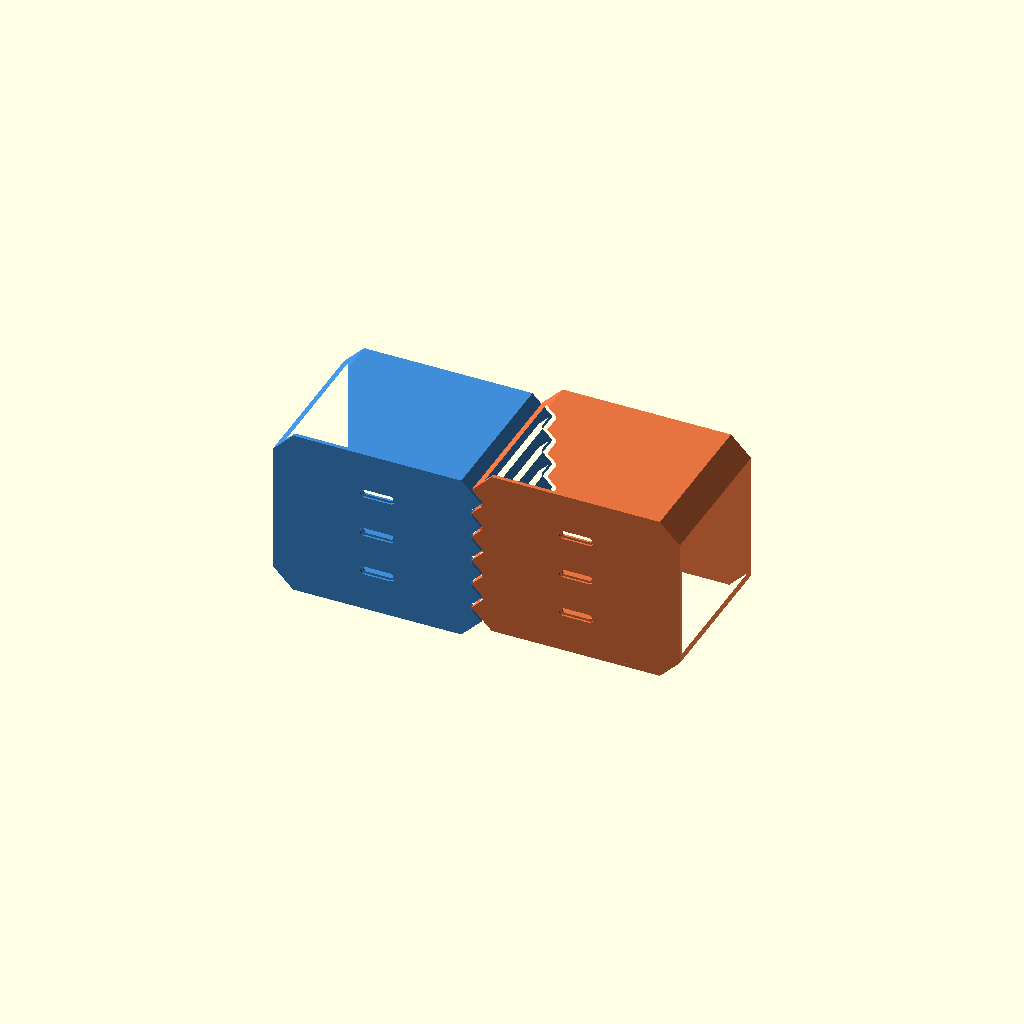
Cell 1: rendered with the file's own defaults.
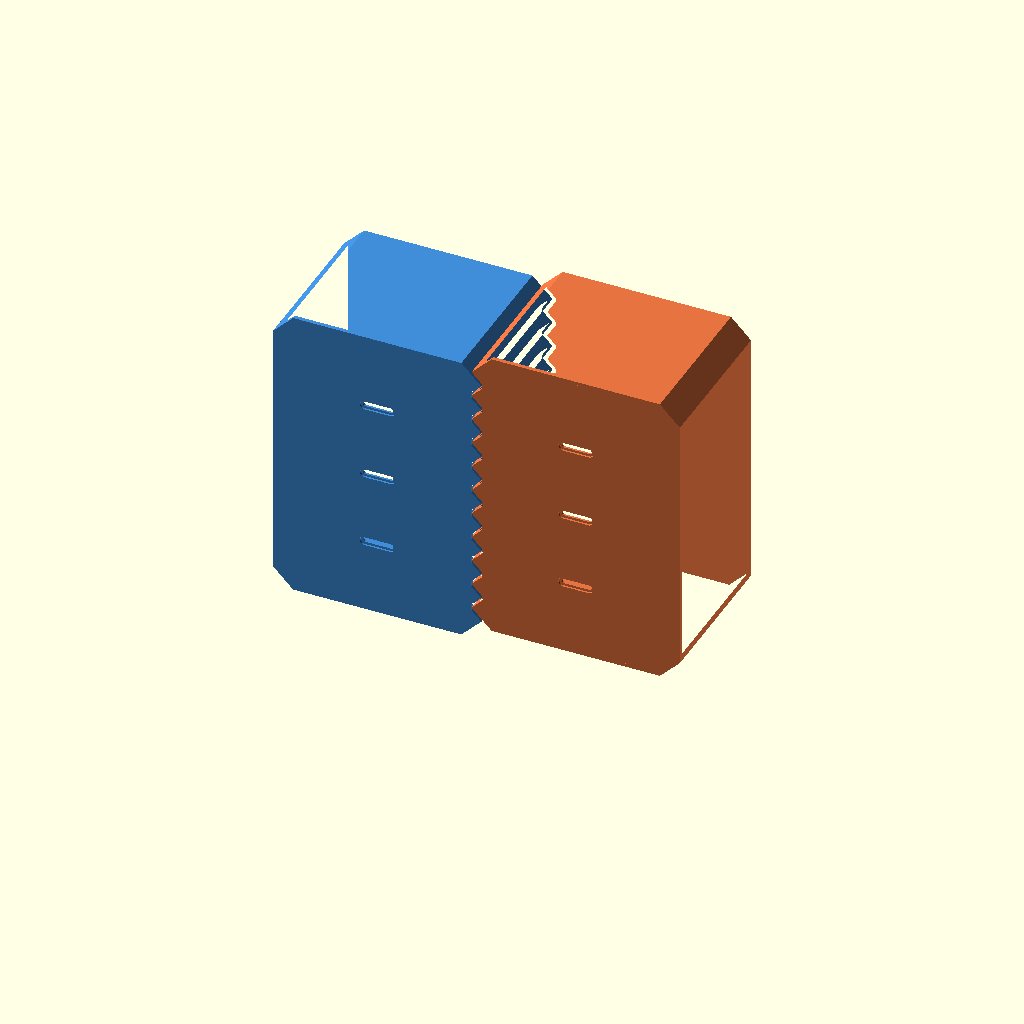
Cell 2: num_teeth = 10 (everything else at default).
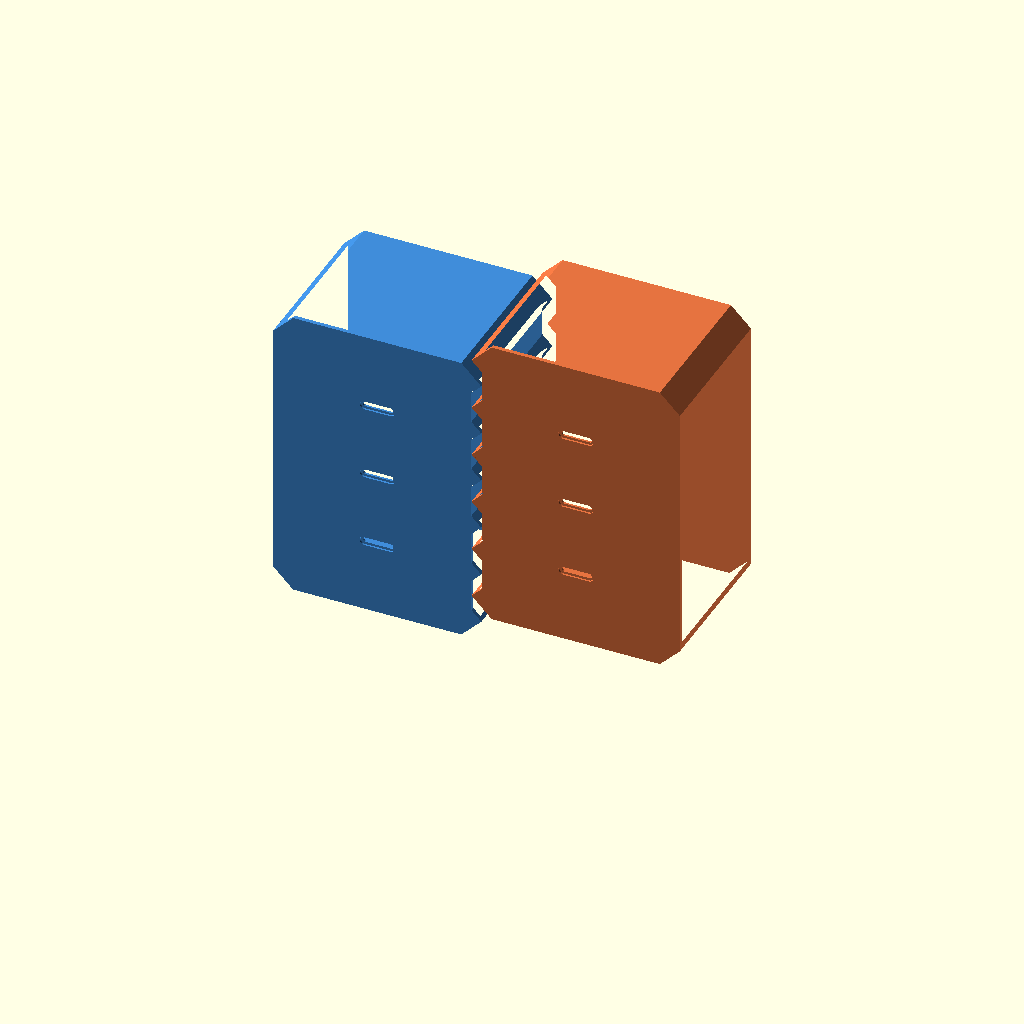
Cell 3: tooth_height = 52 (everything else at default).
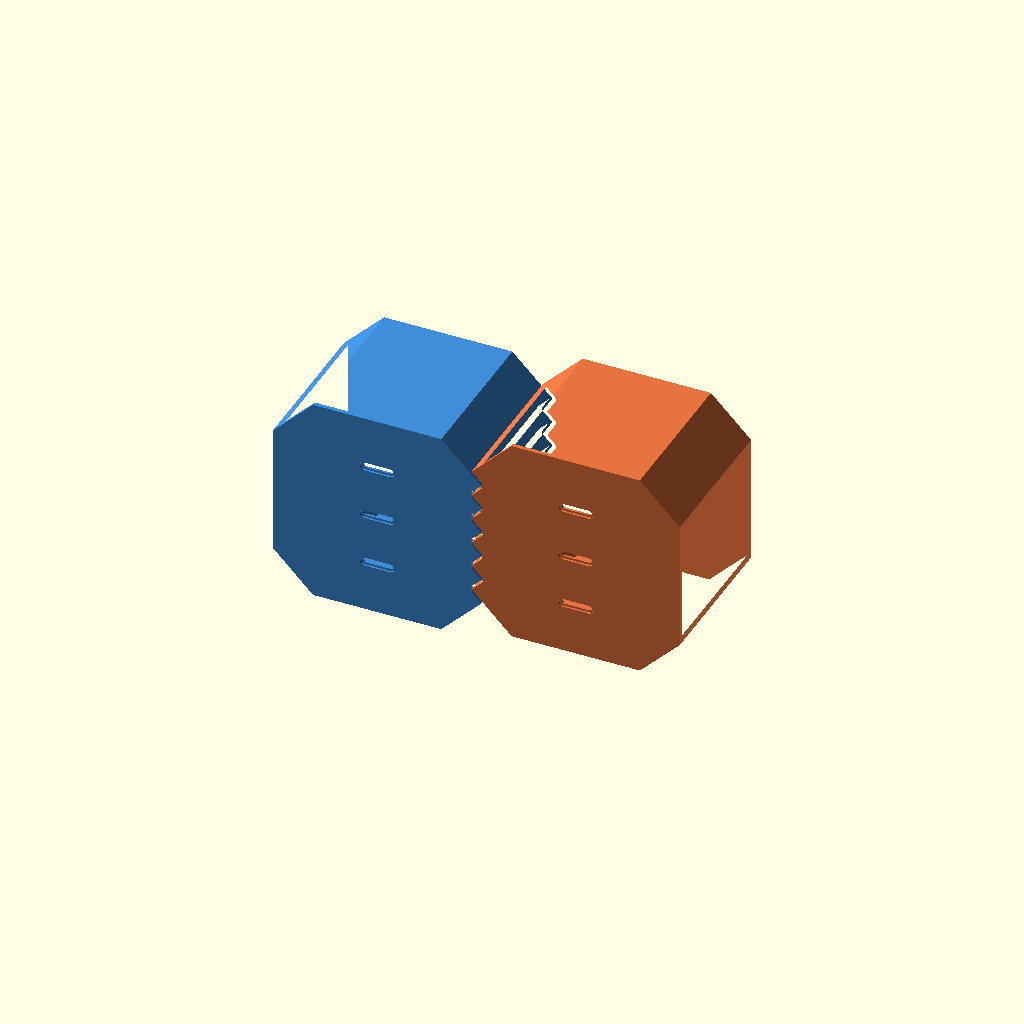
Cell 4 — corner_bevel set to 40, the other parameters unchanged.
All cells are drawn from one camera (rotation 55°, 0°, 25°, orthographic, colour scheme Cornfield), so only the parameter changes between them.
Source of the model, 3Dstuff/tunnel/test_two_interlocked_key_modules.scad:
use <single_module.scad>

num_teeth = 5;
tooth_height = 26.0;
tooth_depth = 10.0;
corner_bevel = 20.0;
clearance = 0.25;

span_16in = 16.0 * 25.4; // 406.4 mm
calc_W_in = (span_16in + tooth_depth + clearance) / 2 / 25.4; // ~8.20177 inches

// Render Module 1 (Blue) at X=0, Z=0
color([0.25, 0.55, 0.85])
translate([0, 0, 0])
single_module(
    width_in = calc_W_in,
    depth_in = 6.0,
    n_teeth = num_teeth,
    t_h = tooth_height,
    t_d = tooth_depth,
    bevel = corner_bevel,
    clr = clearance,
    flat_l = true,
    flat_r = false
);

// Render Module 2 (Orange) shifted X = (W_mm - tooth_depth), Z = tooth_height / 2
color([0.90, 0.45, 0.25])
translate([calc_W_in * 25.4 - tooth_depth, 0, tooth_height / 2])
single_module(
    width_in = calc_W_in,
    depth_in = 6.0,
    n_teeth = num_teeth,
    t_h = tooth_height,
    t_d = tooth_depth,
    bevel = corner_bevel,
    clr = clearance,
    flat_l = false,
    flat_r = true
);
Parameter table extracted from the source (name, type, default, range or options):
num_teeth: number, default 5
tooth_height: number, default 26
tooth_depth: number, default 10
corner_bevel: number, default 20
clearance: number, default 0.25
